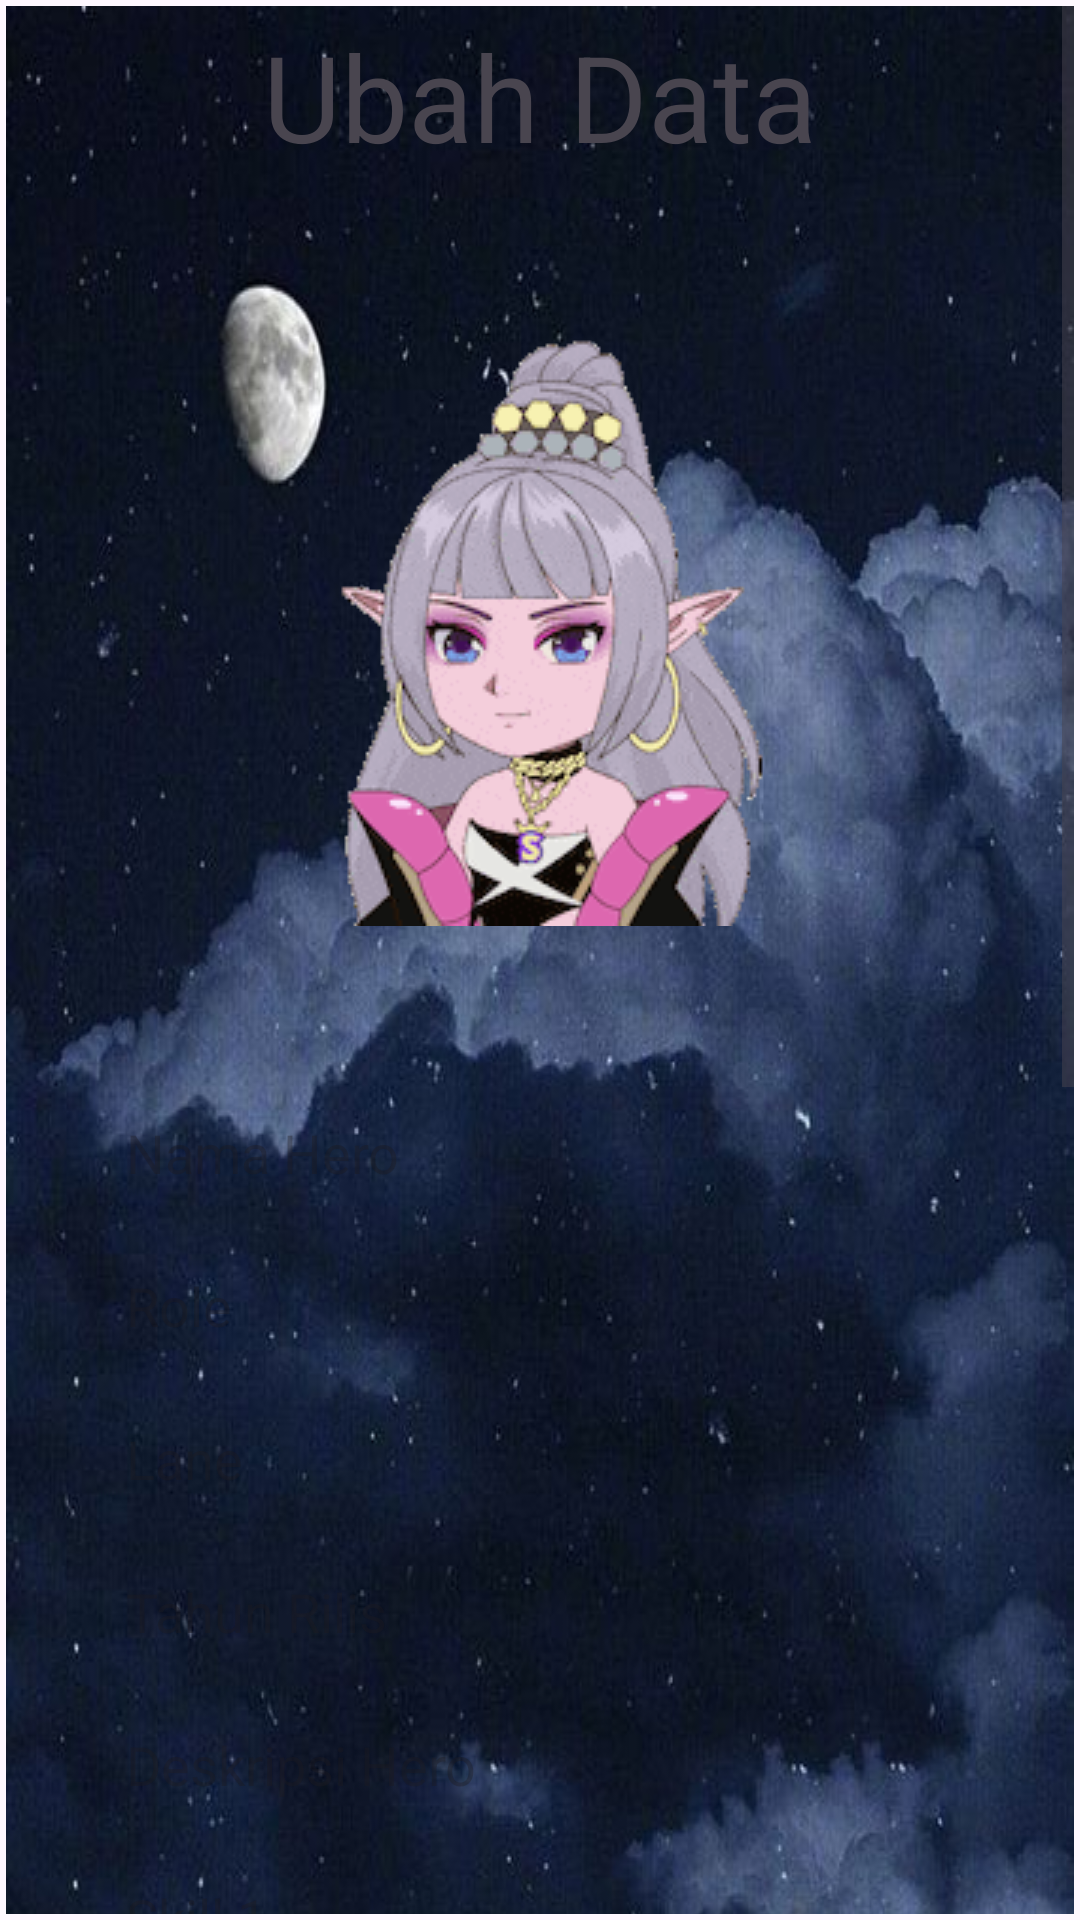

Reconstruct the res/layout file that produces this screen, plus the resources it refers to.
<!-- AndroidManifest.xml: application theme Theme.HeroKu -->
<!-- res/layout/activity_ubah.xml -->
<?xml version="1.0" encoding="utf-8"?>
<ScrollView xmlns:android="http://schemas.android.com/apk/res/android"
    xmlns:app="http://schemas.android.com/apk/res-auto"
    xmlns:tools="http://schemas.android.com/tools"
    android:layout_width="match_parent"
    android:layout_height="match_parent"
    android:padding="6px"
    tools:context=".Activity.UbahActivity">

    <LinearLayout
        android:layout_width="match_parent"
        android:layout_height="wrap_content"
        android:background="@drawable/wallubah"
        android:orientation="vertical">

        <TextView
            android:id="@+id/tv_judul"
            android:layout_width="wrap_content"
            android:layout_height="wrap_content"
            android:text="Ubah Data"
            android:textSize="40sp"
            android:layout_marginTop="10px"
            android:layout_alignParentStart="true"
            android:layout_gravity="center_horizontal"/>

        <ImageView
            android:layout_width="match_parent"
            android:layout_height="wrap_content"
            android:src="@drawable/lele"
            android:layout_margin="50dp"
            />

        <EditText
            android:id="@+id/et_ubahNamaHero"
            android:layout_width="match_parent"
            android:layout_height="wrap_content"
            android:hint="Nama Hero"
            android:layout_marginTop="10px"
            android:layout_marginStart="30dp"
            android:layout_marginEnd="30dp"
            android:background="@drawable/bg_corner"
            android:backgroundTint="#86B3E4"
            android:padding="10dp"
            />

        <EditText
            android:id="@+id/et_ubahRole"
            android:layout_width="match_parent"
            android:layout_height="wrap_content"
            android:hint="Role"
            android:layout_marginTop="20px"
            android:layout_marginStart="30dp"
            android:layout_marginEnd="30dp"
            android:background="@drawable/bg_corner"
            android:backgroundTint="#86B3E4"
            android:padding="10dp"
        />

        <EditText
            android:id="@+id/et_ubahLane"
            android:layout_width="match_parent"
            android:layout_height="wrap_content"
            android:hint="Lane"
            android:layout_marginTop="20px"
            android:layout_marginStart="30dp"
            android:layout_marginEnd="30dp"
            android:background="@drawable/bg_corner"
            android:backgroundTint="#86B3E4"
            android:padding="10dp"
            />

        <EditText
            android:id="@+id/et_ubahTahunRilis"
            android:layout_width="match_parent"
            android:layout_height="wrap_content"
            android:hint="Tahun Rilis"
            android:layout_marginTop="20px"
            android:layout_marginStart="30dp"
            android:layout_marginEnd="30dp"
            android:background="@drawable/bg_corner"
            android:backgroundTint="#86B3E4"
            android:padding="10dp"
            />

        <EditText
            android:id="@+id/et_ubahDesHero"
            android:layout_width="match_parent"
            android:layout_height="wrap_content"
            android:hint="Deskripsi Hero"
            android:layout_marginTop="20px"
            android:layout_marginStart="30dp"
            android:layout_marginEnd="30dp"
            android:background="@drawable/bg_corner"
            android:backgroundTint="#86B3E4"
            android:padding="10dp"
            />

        <EditText
            android:id="@+id/et_ubahSkill1"
            android:layout_width="match_parent"
            android:layout_height="wrap_content"
            android:hint="Skill 1"
            android:layout_marginTop="20px"
            android:layout_marginStart="30dp"
            android:layout_marginEnd="30dp"
            android:background="@drawable/bg_corner"
            android:backgroundTint="#86B3E4"
            android:padding="10dp"
            />

        <EditText
            android:id="@+id/et_ubahDes1"
            android:layout_width="match_parent"
            android:layout_height="wrap_content"
            android:hint="Deskripsi 1"
            android:layout_marginTop="20px"
            android:layout_marginStart="30dp"
            android:layout_marginEnd="30dp"
            android:background="@drawable/bg_corner"
            android:backgroundTint="#86B3E4"
            android:padding="10dp"
            />

        <EditText
            android:id="@+id/et_ubahSkill2"
            android:layout_width="match_parent"
            android:layout_height="wrap_content"
            android:hint="Skill 2"
            android:layout_marginTop="20px"
            android:layout_marginStart="30dp"
            android:layout_marginEnd="30dp"
            android:background="@drawable/bg_corner"
            android:backgroundTint="#86B3E4"
            android:padding="10dp"
            />

        <EditText
            android:id="@+id/et_ubahDes2"
            android:layout_width="match_parent"
            android:layout_height="wrap_content"
            android:hint="Deskripsi 2"
            android:layout_marginTop="20px"
            android:layout_marginStart="30dp"
            android:layout_marginEnd="30dp"
            android:background="@drawable/bg_corner"
            android:backgroundTint="#86B3E4"
            android:padding="10dp"
            />

        <EditText
            android:id="@+id/et_ubahSkill3"
            android:layout_width="match_parent"
            android:layout_height="wrap_content"
            android:hint="Skill 3"
            android:layout_marginTop="20px"
            android:layout_marginStart="30dp"
            android:layout_marginEnd="30dp"
            android:background="@drawable/bg_corner"
            android:backgroundTint="#86B3E4"
            android:padding="10dp"
            />

        <EditText
            android:id="@+id/et_ubahDes3"
            android:layout_width="match_parent"
            android:layout_height="wrap_content"
            android:hint="Deskripsi 3"
            android:layout_marginTop="20px"
            android:layout_marginStart="30dp"
            android:layout_marginEnd="30dp"
            android:background="@drawable/bg_corner"
            android:backgroundTint="#86B3E4"
            android:padding="10dp"
            />

        <EditText
            android:id="@+id/et_ubahFoto"
            android:layout_width="match_parent"
            android:layout_height="wrap_content"
            android:hint="Link Foto"
            android:layout_marginTop="20px"
            android:layout_marginStart="30dp"
            android:layout_marginEnd="30dp"
            android:textColor="@color/black"
            android:maxLines="4"
            android:background="@drawable/bg_corner"
            android:backgroundTint="#86B3E4"
            android:padding="10dp"
            />



        <com.google.android.material.button.MaterialButton
            android:id="@+id/btn_Update"
            android:layout_width="match_parent"
            android:layout_height="56dp"
            android:layout_marginTop="16dp"
            android:background="@drawable/rounded_corner"
            android:text="Simpan"

            android:textSize="21sp"/>

    </LinearLayout>

</ScrollView>
<!-- resources referenced by this layout -->
<resources>
  <!-- drawable lele: gif bitmap (drawable, 343783 bytes) -->
  <!-- drawable rounded_corner (drawable) -->
  <?xml version="1.0" encoding="utf-8"?>
  <shape xmlns:android="http://schemas.android.com/apk/res/android">
      <corners android:radius="32dp"/>
      <solid android:color="#FFFCFF"/>
  </shape>
  <!-- drawable wallubah: jpg bitmap (drawable, 83246 bytes) -->
  <style name="Theme.HeroKu" parent="Base.Theme.HeroKu" />
  <style name="Base.Theme.HeroKu" parent="Theme.Material3.DayNight.NoActionBar">
          
          
      </style>
  <!-- not gathered from this repository: default colours our renderer supplied (Android Studio template values) -->
  <color name="black">#FF000000</color>
</resources>
